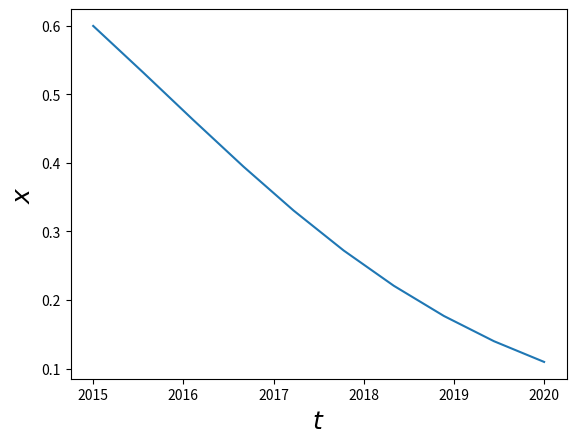

Generate this figure with matplotlib:
# -*- coding: utf-8 -*-
"""
Created on Tue Sep 19 15:13:35 2017

[redacted]
"""

import numpy as np
from scipy.integrate import odeint
import matplotlib.pyplot as plt

#%%
import matplotlib as mpl
label_size = 10
mpl.rcParams['xtick.labelsize'] = label_size 
mpl.rcParams['ytick.labelsize'] = label_size 
#%%
r = .5
def poblacion(x, t):
    return -r * x *(1 - x)
#%%
x0 = .6
#va de 0 a 10 en 10 particiones, 
tt = np.linspace(2015, 2020, 10)
#integracion de diferencial
xx = odeint(poblacion, x0, tt)
plt.plot(tt, xx)
plt.xlabel('$t$', fontsize = 18)
plt.ylabel('$x$', fontsize = 18)
plt.show()